Run: headless pygame with SDL's dummy video driver; simulated clock (each Clock.tick advances the game by its frame time, no real sleeping); random seed 0; keys injected as events and as key.get_pressed() state; mouse plan: one left click at the window centre at the start of phase 2, then a move to the lower-right quarter at the start of phase 3.
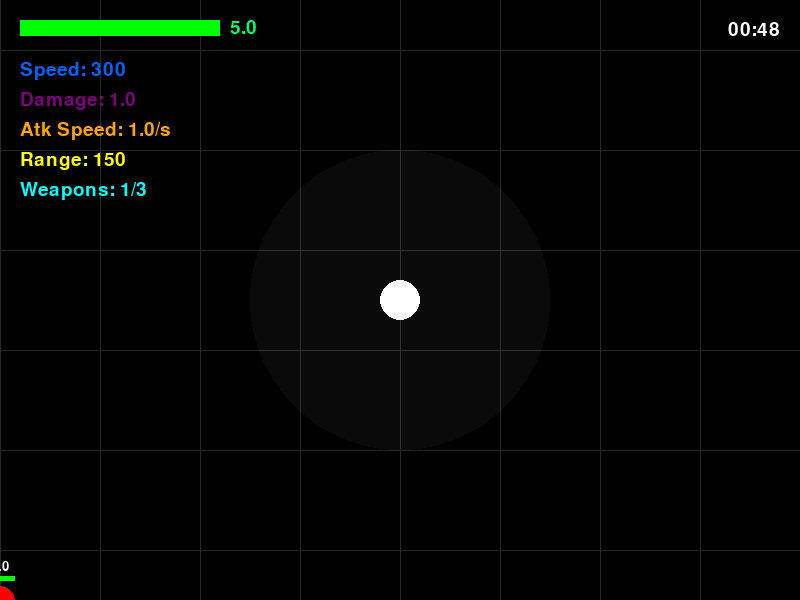
Frame 1 of 4 · flips 1–60 · no input
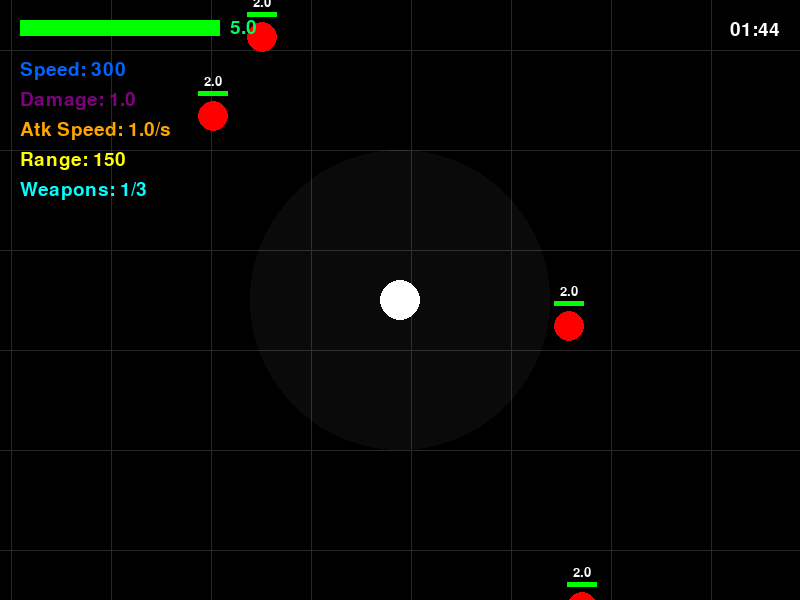
Frame 2 of 4 · flips 61–180 · clicked the window centre · tapped SPACE, RETURN · held RIGHT (→), D
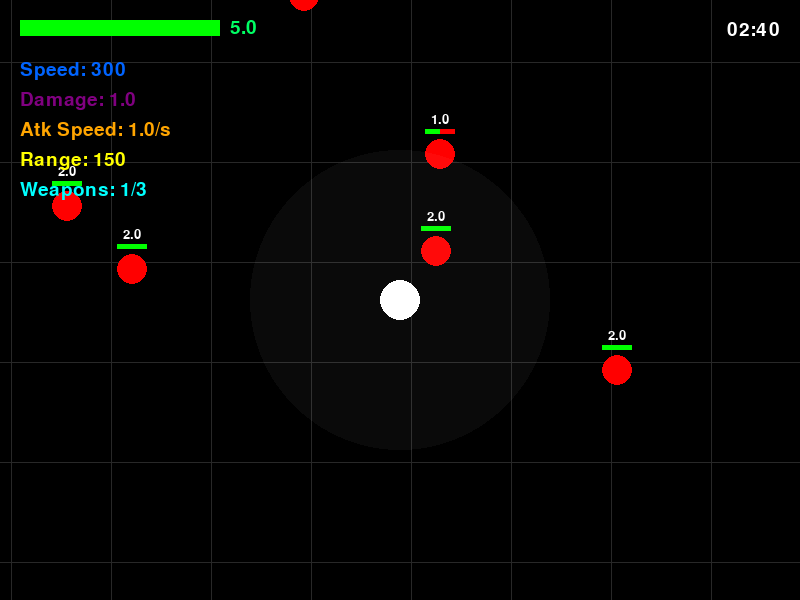
Frame 3 of 4 · flips 181–300 · moved the mouse to the lower-right quarter · held DOWN (↓), S
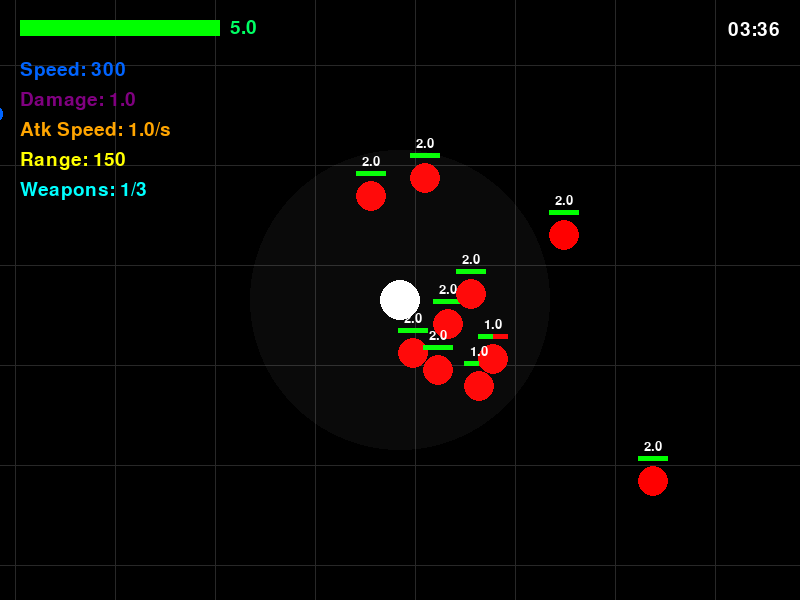
Frame 4 of 4 · flips 301–420 · held LEFT (←), A, UP (↑), W

The pygame program that drew these frames:

import pygame
import sys
import random
import math

# 1. INICJALIZACJA
pygame.init()
pygame.font.init()

WIDTH, HEIGHT = 800, 600
# ZMIANA: Dodano flagę pygame.RESIZABLE
screen = pygame.display.set_mode((WIDTH, HEIGHT), pygame.RESIZABLE)
pygame.display.set_caption("Survival RPG: Skalowalne Okno")

BLACK = (0, 0, 0)
DARK_GRAY = (40, 40, 40)
GREEN = (0, 255, 0)
RED = (255, 0, 0)
WHITE = (255, 255, 255)

COLOR_SPEED = (0, 100, 255)
COLOR_RANGE = (255, 255, 0)
COLOR_ATK_SPD = (255, 165, 0)
COLOR_DMG = (128, 0, 128)
COLOR_HP = (0, 255, 100)
COLOR_WEAPON = (0, 255, 255)

WORLD_WIDTH = 2000
WORLD_HEIGHT = 1500

font_ui = pygame.font.SysFont(None, 28)
font_small = pygame.font.SysFont(None, 20)
font_gameover = pygame.font.SysFont(None, 100)

# --- 2. KLASY (POJEMNIKI NA DANE) ---


class Player:
    def __init__(self, x, y):
        self.x = x
        self.y = y
        self.radius = 20
        self.max_hp = 5.0
        self.hp = 5.0
        self.speed = 300
        self.range = 150
        self.damage = 1.0
        self.attack_speed = 1.0
        self.weapons = 1
        self.attack_cooldown = 0.0


class Enemy:
    def __init__(self, x, y, hp=2.0, speed=200, damage=0.5, attack_speed=0.75):
        self.x = x
        self.y = y
        self.radius = 15
        self.max_hp = hp
        self.hp = hp
        self.speed = speed
        self.damage = damage
        self.attack_speed = attack_speed
        self.attack_cd = 0.0
        self.dist = 0.0


class Item:
    def __init__(self, x, y, item_type, color):
        self.x = x
        self.y = y
        self.radius = 10
        self.type = item_type
        self.color = color


# --- 3. PRZYGOTOWANIE GRY ---

clock = pygame.time.Clock()
player = Player(WORLD_WIDTH / 2, WORLD_HEIGHT / 2)

enemies = []
MAX_ENEMIES = 10
items = []

ITEM_TYPES = [
    {"type": "SPEED", "color": COLOR_SPEED},
    {"type": "RANGE", "color": COLOR_RANGE},
    {"type": "ATK_SPEED", "color": COLOR_ATK_SPD},
    {"type": "DAMAGE", "color": COLOR_DMG},
    {"type": "HP_BOOST", "color": COLOR_HP},
    {"type": "WEAPON", "color": COLOR_WEAPON},
]
ITEM_WEIGHTS = [20, 20, 20, 20, 18, 2]

# --- ZMIENNE STANU GRY ---
state = "PLAYING"
stage = 1
stage_timer = 0.0
stage_kills = 0

running = True

# --- 4. GŁÓWNA PĘTLA GRY ---
while running:

    dt = clock.tick(120) / 1000.0

    # ZMIANA: Przycisk jest aktualizowany co klatkę, aby reagował na nowy rozmiar okna
    btn_rect = pygame.Rect(WIDTH / 2 - 150, HEIGHT / 2 + 50, 300, 60)

    for event in pygame.event.get():
        if event.type == pygame.QUIT:
            running = False

        # ZMIANA: Obsługa zmiany rozmiaru okna
        if event.type == pygame.VIDEORESIZE:
            WIDTH, HEIGHT = event.w, event.h
            screen = pygame.display.set_mode((WIDTH, HEIGHT), pygame.RESIZABLE)

        if event.type == pygame.MOUSEBUTTONDOWN:
            if state == "STAGE_CLEAR" and btn_rect.collidepoint(event.pos):
                stage += 1
                stage_timer = 0.0
                stage_kills = 0
                enemies.clear()
                items.clear()
                state = "PLAYING"

            elif state == "GAME_OVER" and btn_rect.collidepoint(event.pos):
                player = Player(WORLD_WIDTH / 2, WORLD_HEIGHT / 2)
                stage = 1
                stage_timer = 0.0
                stage_kills = 0
                enemies.clear()
                items.clear()
                state = "PLAYING"

    if state == "PLAYING":

        # 1. Obsługa Timera
        stage_timer += dt
        if stage_timer >= 60.0:
            stage_timer = 60.0
            state = "STAGE_CLEAR"

        if player.hp <= 0:
            state = "GAME_OVER"

        # 2. Ruch Gracza
        keys = pygame.key.get_pressed()
        dir_x, dir_y = 0, 0

        if keys[pygame.K_w]:
            dir_y -= 1
        if keys[pygame.K_s]:
            dir_y += 1
        if keys[pygame.K_a]:
            dir_x -= 1
        if keys[pygame.K_d]:
            dir_x += 1

        if dir_x != 0 and dir_y != 0:
            dir_x *= 0.707
            dir_y *= 0.707

        player.x += dir_x * player.speed * dt
        player.y += dir_y * player.speed * dt

        if player.x < player.radius:
            player.x = player.radius
        if player.x > WORLD_WIDTH - player.radius:
            player.x = WORLD_WIDTH - player.radius
        if player.y < player.radius:
            player.y = player.radius
        if player.y > WORLD_HEIGHT - player.radius:
            player.y = WORLD_HEIGHT - player.radius

        # 3. Spawnowanie Wrogów
        if len(enemies) < MAX_ENEMIES:
            spawn_x = random.randint(15, WORLD_WIDTH - 15)
            spawn_y = random.randint(15, WORLD_HEIGHT - 15)
            while math.hypot(player.x - spawn_x, player.y - spawn_y) < 400:
                spawn_x = random.randint(15, WORLD_WIDTH - 15)
                spawn_y = random.randint(15, WORLD_HEIGHT - 15)

            enemy_hp = 2.0 + (stage - 1) * 0.5
            enemies.append(Enemy(spawn_x, spawn_y, hp=enemy_hp))

        for enemy in enemies:
            enemy.dist = math.hypot(player.x - enemy.x, player.y - enemy.y)

        # 4. Atak Gracza
        player.attack_cooldown -= dt

        if player.attack_cooldown <= 0:
            enemies_in_range = [e for e in enemies if e.dist <= player.range]
            enemies_in_range.sort(key=lambda e: e.dist)
            targets = enemies_in_range[: player.weapons]

            if targets:
                for target in targets:
                    target.hp -= player.damage
                player.attack_cooldown = 1.0 / player.attack_speed

        # 5. Ruch Wrogów i Kolizje
        alive_enemies = []
        for enemy in enemies:
            if enemy.hp <= 0:
                stage_kills += 1
                continue

            enemy.attack_cd -= dt
            dx = player.x - enemy.x
            dy = player.y - enemy.y

            if enemy.dist > 0:
                enemy.x += (dx / enemy.dist) * enemy.speed * dt
                enemy.y += (dy / enemy.dist) * enemy.speed * dt

            dist_to_player = math.hypot(player.x - enemy.x, player.y - enemy.y)
            if dist_to_player < player.radius + enemy.radius:
                if enemy.attack_cd <= 0:
                    player.hp -= enemy.damage
                    enemy.attack_cd = 1.0 / enemy.attack_speed
                    if player.hp <= 0:
                        state = "GAME_OVER"

            alive_enemies.append(enemy)

        enemies = alive_enemies

        # 6. Odpychanie się Wrogów
        for i in range(len(enemies)):
            for j in range(i + 1, len(enemies)):
                e1 = enemies[i]
                e2 = enemies[j]
                dx = e1.x - e2.x
                dy = e1.y - e2.y
                dist = math.hypot(dx, dy)
                min_dist = e1.radius + e2.radius
                if dist < min_dist and dist > 0:
                    overlap = min_dist - dist
                    nx = dx / dist
                    ny = dy / dist
                    e1.x += nx * (overlap / 2)
                    e1.y += ny * (overlap / 2)
                    e2.x -= nx * (overlap / 2)
                    e2.y -= ny * (overlap / 2)

        # 7. Mechanika Przedmiotów
        if len(items) < 3 and random.random() < 0.01:
            chosen_item = random.choices(ITEM_TYPES, weights=ITEM_WEIGHTS, k=1)[0]
            items.append(
                Item(
                    random.randint(10, WORLD_WIDTH - 10),
                    random.randint(10, WORLD_HEIGHT - 10),
                    chosen_item["type"],
                    chosen_item["color"],
                )
            )

        uncollected_items = []
        for item in items:
            dist_to_item = math.hypot(player.x - item.x, player.y - item.y)
            if dist_to_item < player.radius + item.radius:
                if item.type == "SPEED":
                    player.speed += 25
                elif item.type == "RANGE":
                    player.range += 20
                elif item.type == "ATK_SPEED":
                    player.attack_speed += 0.2
                elif item.type == "DAMAGE":
                    player.damage += 0.5
                elif item.type == "HP_BOOST":
                    player.max_hp += 1.0
                    player.hp += 1.0
                elif item.type == "WEAPON":
                    if player.weapons < 3:
                        player.weapons += 1
            else:
                uncollected_items.append(item)
        items = uncollected_items

    # --- KAMERA ---
    camera_x = player.x - (WIDTH / 2)
    camera_y = player.y - (HEIGHT / 2)

    # ZMIANA: Używamy max(), aby kamera nie zepsuła się przy powiększeniu okna poza granice mapy
    camera_max_x = max(0, WORLD_WIDTH - WIDTH)
    camera_max_y = max(0, WORLD_HEIGHT - HEIGHT)

    if camera_x < 0:
        camera_x = 0
    if camera_x > camera_max_x:
        camera_x = camera_max_x
    if camera_y < 0:
        camera_y = 0
    if camera_y > camera_max_y:
        camera_y = camera_max_y

    # --- RYSOWANIE GRAFIKI ---
    screen.fill(BLACK)

    for x in range(0, WORLD_WIDTH + 1, 100):
        pygame.draw.line(
            screen,
            DARK_GRAY,
            (x - camera_x, 0 - camera_y),
            (x - camera_x, WORLD_HEIGHT - camera_y),
        )
    for y in range(0, WORLD_HEIGHT + 1, 100):
        pygame.draw.line(
            screen,
            DARK_GRAY,
            (0 - camera_x, y - camera_y),
            (WORLD_WIDTH - camera_x, y - camera_y),
        )

    pygame.draw.rect(
        screen, GREEN, (0 - camera_x, 0 - camera_y, WORLD_WIDTH, WORLD_HEIGHT), 5
    )

    for item in items:
        pygame.draw.circle(
            screen,
            item.color,
            (int(item.x - camera_x), int(item.y - camera_y)),
            item.radius,
        )

    for enemy in enemies:
        draw_x = int(enemy.x - camera_x)
        draw_y = int(enemy.y - camera_y)
        pygame.draw.circle(screen, RED, (draw_x, draw_y), enemy.radius)

        hp_ratio = max(0, enemy.hp / enemy.max_hp)
        pygame.draw.rect(screen, RED, (draw_x - 15, draw_y - 25, 30, 5))
        pygame.draw.rect(screen, GREEN, (draw_x - 15, draw_y - 25, 30 * hp_ratio, 5))

        enemy_hp_text = font_small.render(f"{enemy.hp:.1f}", True, WHITE)
        screen.blit(enemy_hp_text, enemy_hp_text.get_rect(center=(draw_x, draw_y - 35)))

    if state != "GAME_OVER":
        draw_player_x = int(player.x - camera_x)
        draw_player_y = int(player.y - camera_y)

        range_surface = pygame.Surface(
            (player.range * 2, player.range * 2), pygame.SRCALPHA
        )
        pygame.draw.circle(
            range_surface,
            (255, 255, 255, 10),
            (player.range, player.range),
            player.range,
        )
        screen.blit(
            range_surface, (draw_player_x - player.range, draw_player_y - player.range)
        )

        pygame.draw.circle(screen, WHITE, (draw_player_x, draw_player_y), player.radius)

    # --- INTERFEJS UŻYTKOWNIKA ---
    bar_x, bar_y, bar_width, bar_height = 20, 20, 200, 16
    player_hp_ratio = max(0, player.hp / player.max_hp)
    pygame.draw.rect(screen, RED, (bar_x, bar_y, bar_width, bar_height))
    pygame.draw.rect(
        screen, GREEN, (bar_x, bar_y, bar_width * player_hp_ratio, bar_height)
    )

    hp_text_surface = font_ui.render(f"{player.hp:.1f}", True, COLOR_HP)
    screen.blit(hp_text_surface, (bar_x + bar_width + 10, bar_y - 2))

    ui_elements = [
        {"text": f"Speed: {int(player.speed)}", "color": COLOR_SPEED},
        {"text": f"Damage: {player.damage:.1f}", "color": COLOR_DMG},
        {"text": f"Atk Speed: {player.attack_speed:.1f}/s", "color": COLOR_ATK_SPD},
        {"text": f"Range: {int(player.range)}", "color": COLOR_RANGE},
        {
            "text": f"Weapons: {player.weapons}/3",
            "color": COLOR_WEAPON if player.weapons < 3 else RED,
        },
    ]
    for i, element in enumerate(ui_elements):
        text_surface = font_ui.render(element["text"], True, element["color"])
        screen.blit(text_surface, (20, 60 + (i * 30)))

    # ZMIANA: Zegar dynamicznie trzyma się prawej krawędzi okna, nieważne jak je rozszerzysz
    seconds = int(stage_timer)
    ms = int((stage_timer % 1) * 100)
    timer_str = f"{seconds:02d}:{ms:02d}"
    timer_text = font_ui.render(timer_str, True, WHITE)
    screen.blit(timer_text, (WIDTH - timer_text.get_width() - 20, 20))

    # --- NAKŁADKI STANÓW ---
    if state == "STAGE_CLEAR":
        # Nakładki automatycznie wykorzystują nowe WIDTH i HEIGHT
        overlay = pygame.Surface((WIDTH, HEIGHT), pygame.SRCALPHA)
        overlay.fill((0, 0, 0, 180))
        screen.blit(overlay, (0, 0))

        clear_text = font_gameover.render(f"ETAP {stage} UKOŃCZONY!", True, GREEN)
        screen.blit(
            clear_text, clear_text.get_rect(center=(WIDTH / 2, HEIGHT / 2 - 100))
        )

        kills_text = font_ui.render(f"Zabici przeciwnicy: {stage_kills}", True, WHITE)
        screen.blit(kills_text, kills_text.get_rect(center=(WIDTH / 2, HEIGHT / 2)))

        pygame.draw.rect(screen, GREEN, btn_rect)
        pygame.draw.rect(screen, WHITE, btn_rect, 3)
        btn_text = font_ui.render("NASTĘPNY ETAP", True, BLACK)
        screen.blit(btn_text, btn_text.get_rect(center=btn_rect.center))

    elif state == "GAME_OVER":
        overlay = pygame.Surface((WIDTH, HEIGHT), pygame.SRCALPHA)
        overlay.fill((0, 0, 0, 180))
        screen.blit(overlay, (0, 0))

        game_over_text = font_gameover.render("GAME OVER", True, RED)
        screen.blit(
            game_over_text, game_over_text.get_rect(center=(WIDTH / 2, HEIGHT / 2 - 50))
        )

        pygame.draw.rect(screen, RED, btn_rect)
        pygame.draw.rect(screen, WHITE, btn_rect, 3)
        btn_text = font_ui.render("ZACZNIJ PONOWNIE", True, WHITE)
        screen.blit(btn_text, btn_text.get_rect(center=btn_rect.center))

    pygame.display.flip()

pygame.quit()
sys.exit()
